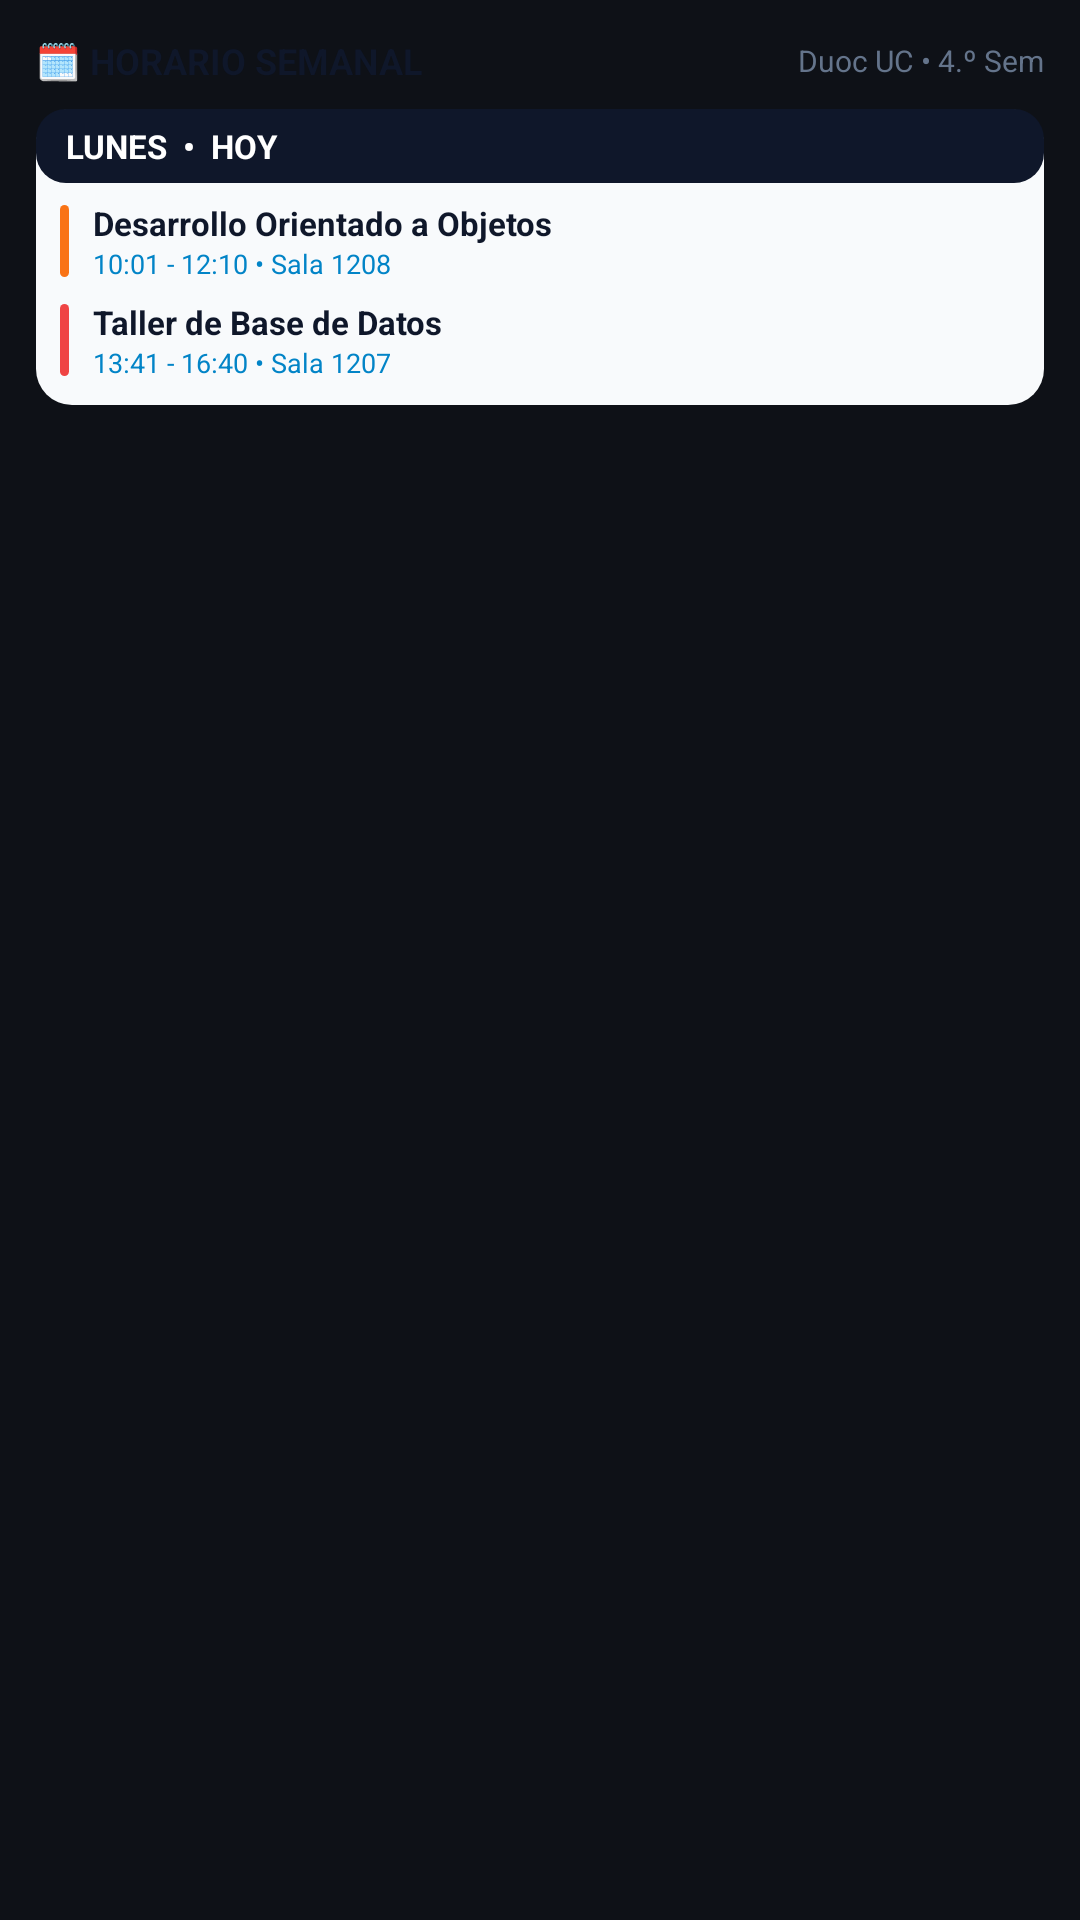

Android layout source for this screen:
<!-- AndroidManifest.xml: application theme Theme.SemFour -->
<!-- res/layout/widget_schedule_preview.xml -->
<?xml version="1.0" encoding="utf-8"?>
<LinearLayout xmlns:android="http://schemas.android.com/apk/res/android"
    android:layout_width="match_parent"
    android:layout_height="match_parent"
    android:background="@drawable/widget_preview_card_bg"
    android:orientation="vertical"
    android:padding="12dp">

    
    <LinearLayout
        android:layout_width="match_parent"
        android:layout_height="wrap_content"
        android:gravity="center_vertical"
        android:orientation="horizontal">

        <TextView
            android:layout_width="0dp"
            android:layout_height="wrap_content"
            android:layout_weight="1"
            android:text="🗓️ HORARIO SEMANAL"
            android:textColor="#0F172A"
            android:textSize="12sp"
            android:textStyle="bold" />

        <TextView
            android:layout_width="wrap_content"
            android:layout_height="wrap_content"
            android:text="Duoc UC • 4.º Sem"
            android:textColor="#64748B"
            android:textSize="10sp" />
    </LinearLayout>

    
    <LinearLayout
        android:layout_width="match_parent"
        android:layout_height="wrap_content"
        android:layout_marginTop="8dp"
        android:background="@drawable/widget_preview_day_bg"
        android:orientation="vertical"
        android:paddingBottom="6dp">

        
        <TextView
            android:layout_width="match_parent"
            android:layout_height="wrap_content"
            android:background="@drawable/widget_preview_dark_pill_bg"
            android:paddingLeft="10dp"
            android:paddingTop="5dp"
            android:paddingRight="10dp"
            android:paddingBottom="5dp"
            android:text="LUNES  •  HOY"
            android:textColor="#FFFFFF"
            android:textSize="11sp"
            android:textStyle="bold" />

        
        <LinearLayout
            android:layout_width="match_parent"
            android:layout_height="wrap_content"
            android:layout_marginTop="4dp"
            android:gravity="center_vertical"
            android:orientation="horizontal"
            android:paddingLeft="8dp"
            android:paddingTop="2dp"
            android:paddingRight="8dp"
            android:paddingBottom="2dp">

            <ImageView
                android:layout_width="3dp"
                android:layout_height="24dp"
                android:src="@drawable/widget_bar_orange" />

            <LinearLayout
                android:layout_width="0dp"
                android:layout_height="wrap_content"
                android:layout_marginLeft="8dp"
                android:layout_weight="1"
                android:orientation="vertical">

                <TextView
                    android:layout_width="wrap_content"
                    android:layout_height="wrap_content"
                    android:text="Desarrollo Orientado a Objetos"
                    android:textColor="#0F172A"
                    android:textSize="11sp"
                    android:textStyle="bold" />

                <TextView
                    android:layout_width="wrap_content"
                    android:layout_height="wrap_content"
                    android:text="10:01 - 12:10 • Sala 1208"
                    android:textColor="#0284C7"
                    android:textSize="9sp" />
            </LinearLayout>
        </LinearLayout>

        
        <LinearLayout
            android:layout_width="match_parent"
            android:layout_height="wrap_content"
            android:layout_marginTop="2dp"
            android:gravity="center_vertical"
            android:orientation="horizontal"
            android:paddingLeft="8dp"
            android:paddingTop="2dp"
            android:paddingRight="8dp"
            android:paddingBottom="2dp">

            <ImageView
                android:layout_width="3dp"
                android:layout_height="24dp"
                android:src="@drawable/widget_bar_red" />

            <LinearLayout
                android:layout_width="0dp"
                android:layout_height="wrap_content"
                android:layout_marginLeft="8dp"
                android:layout_weight="1"
                android:orientation="vertical">

                <TextView
                    android:layout_width="wrap_content"
                    android:layout_height="wrap_content"
                    android:text="Taller de Base de Datos"
                    android:textColor="#0F172A"
                    android:textSize="11sp"
                    android:textStyle="bold" />

                <TextView
                    android:layout_width="wrap_content"
                    android:layout_height="wrap_content"
                    android:text="13:41 - 16:40 • Sala 1207"
                    android:textColor="#0284C7"
                    android:textSize="9sp" />
            </LinearLayout>
        </LinearLayout>
    </LinearLayout>

</LinearLayout>
<!-- resources referenced by this layout -->
<resources>
  <!-- drawable widget_bar_orange (drawable) -->
  <?xml version="1.0" encoding="utf-8"?>
  <shape xmlns:android="http://schemas.android.com/apk/res/android"
      android:shape="rectangle">
      <solid android:color="#F97316" />
      <corners android:radius="2dp" />
  </shape>
  <!-- drawable widget_bar_red (drawable) -->
  <?xml version="1.0" encoding="utf-8"?>
  <shape xmlns:android="http://schemas.android.com/apk/res/android"
      android:shape="rectangle">
      <solid android:color="#EF4444" />
      <corners android:radius="2dp" />
  </shape>
  <!-- drawable widget_preview_dark_pill_bg (drawable) -->
  <?xml version="1.0" encoding="utf-8"?>
  <shape xmlns:android="http://schemas.android.com/apk/res/android"
      android:shape="rectangle">
      <solid android:color="#0F172A" />
      <corners android:radius="10dp" />
  </shape>
  <!-- drawable widget_preview_day_bg (drawable) -->
  <?xml version="1.0" encoding="utf-8"?>
  <shape xmlns:android="http://schemas.android.com/apk/res/android"
      android:shape="rectangle">
      <solid android:color="#F8FAFC" />
      <corners android:radius="12dp" />
  </shape>
  <style name="Theme.SemFour" parent="Theme.AppCompat.NoActionBar">
          <item name="android:windowBackground">#0E1117</item>
          <item name="android:statusBarColor">#0E1117</item>
          <item name="android:navigationBarColor">#0E1117</item>
          <item name="android:windowLightStatusBar">false</item>
          <item name="android:windowLightNavigationBar">false</item>
      </style>
</resources>
